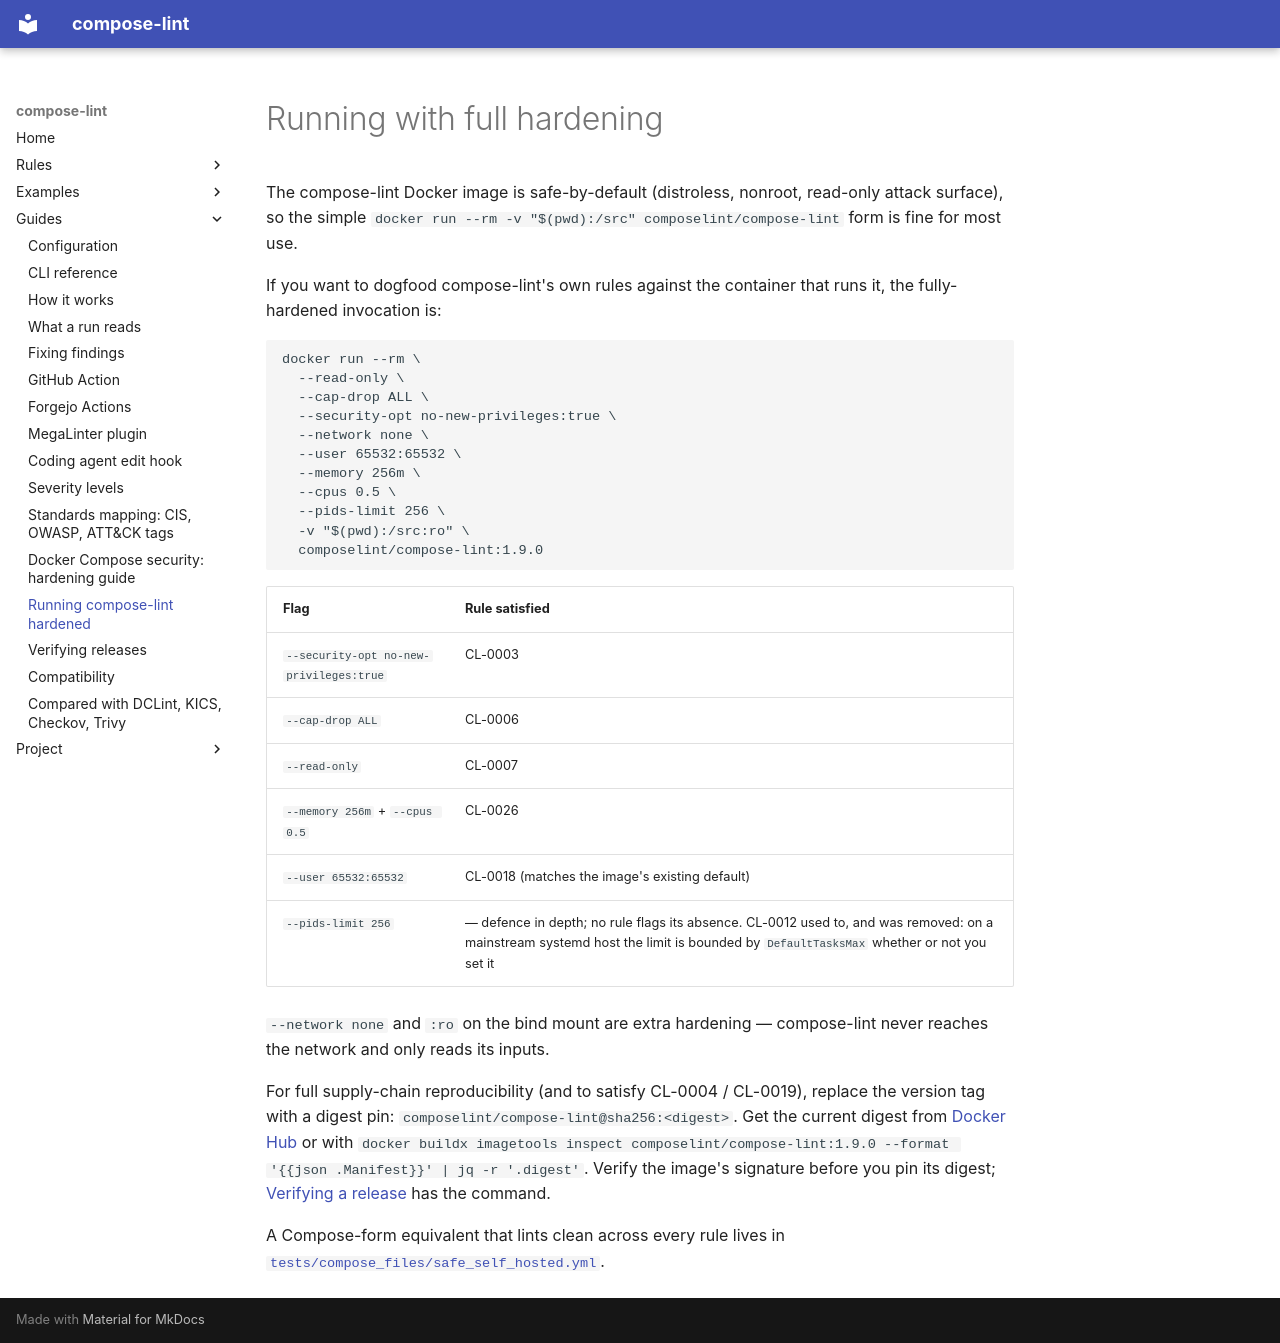

repository: tmatens/compose-lint · page: running-hardened/index.html · generator: mkdocs

# Running with full hardening

The compose-lint Docker image is safe-by-default (distroless, nonroot, read-only attack surface), so the simple `docker run --rm -v "$(pwd):/src" composelint/compose-lint` form is fine for most use.

If you want to dogfood compose-lint's own rules against the container that runs it, the fully-hardened invocation is:

```bash
docker run --rm \
  --read-only \
  --cap-drop ALL \
  --security-opt no-new-privileges:true \
  --network none \
  --user 65532:65532 \
  --memory 256m \
  --cpus 0.5 \
  --pids-limit 256 \
  -v "$(pwd):/src:ro" \
  composelint/compose-lint:1.9.0
```

| Flag | Rule satisfied |
|---|---|
| `--security-opt no-new-privileges:true` | CL-0003 |
| `--cap-drop ALL` | CL-0006 |
| `--read-only` | CL-0007 |
| `--memory 256m` + `--cpus 0.5` | CL-0026 |
| `--user 65532:65532` | CL-0018 (matches the image's existing default) |
| `--pids-limit 256` | — defence in depth; no rule flags its absence. CL-0012 used to, and was removed: on a mainstream systemd host the limit is bounded by `DefaultTasksMax` whether or not you set it |

`--network none` and `:ro` on the bind mount are extra hardening — compose-lint never reaches the network and only reads its inputs.

For full supply-chain reproducibility (and to satisfy CL-0004 / CL-0019), replace the version tag with a digest pin: `composelint/compose-lint@sha256:<digest>`. Get the current digest from [Docker Hub](https://hub.docker.com/r/composelint/compose-lint/tags) or with `docker buildx imagetools inspect composelint/compose-lint:1.9.0 --format '{{json .Manifest}}' | jq -r '.digest'`. Verify the image's signature before you pin its digest; [Verifying a release](verifying.md) has the command.

A Compose-form equivalent that lints clean across every rule lives in [`tests/compose_files/safe_self_hosted.yml`](https://github.com/tmatens/compose-lint/blob/main/tests/compose_files/safe_self_hosted.yml).
